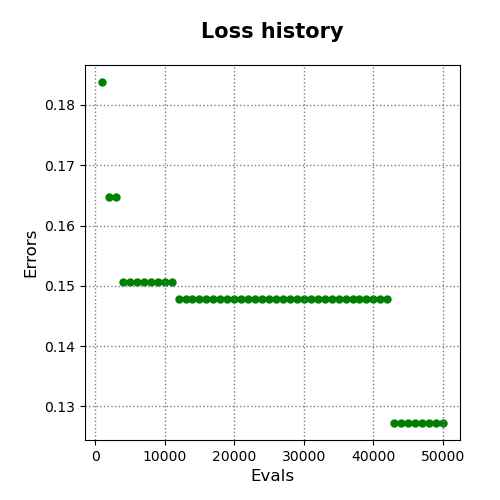

Source data for this figure (header and first rows):
evals, errors
1000, 0.1838
2000, 0.1648
3000, 0.1648
4000, 0.1507
5000, 0.1507
6000, 0.1507
7000, 0.1507
8000, 0.1507
9000, 0.1507
10000, 0.1507
11000, 0.1507
12000, 0.1479
13000, 0.1479
14000, 0.1479
15000, 0.1479
16000, 0.1479
17000, 0.1479
18000, 0.1479
19000, 0.1479
20000, 0.1479
21000, 0.1479
22000, 0.1479
23000, 0.1479
24000, 0.1479
25000, 0.1479
26000, 0.1479
27000, 0.1479
28000, 0.1479
29000, 0.1479
30000, 0.1479
31000, 0.1479
32000, 0.1479
33000, 0.1479
34000, 0.1479
35000, 0.1479
36000, 0.1479
37000, 0.1479
38000, 0.1479
39000, 0.1479
40000, 0.1479
41000, 0.1479
42000, 0.1479
43000, 0.1273
44000, 0.1273
45000, 0.1273
46000, 0.1273
47000, 0.1273
48000, 0.1273
49000, 0.1273
50000, 0.1273
